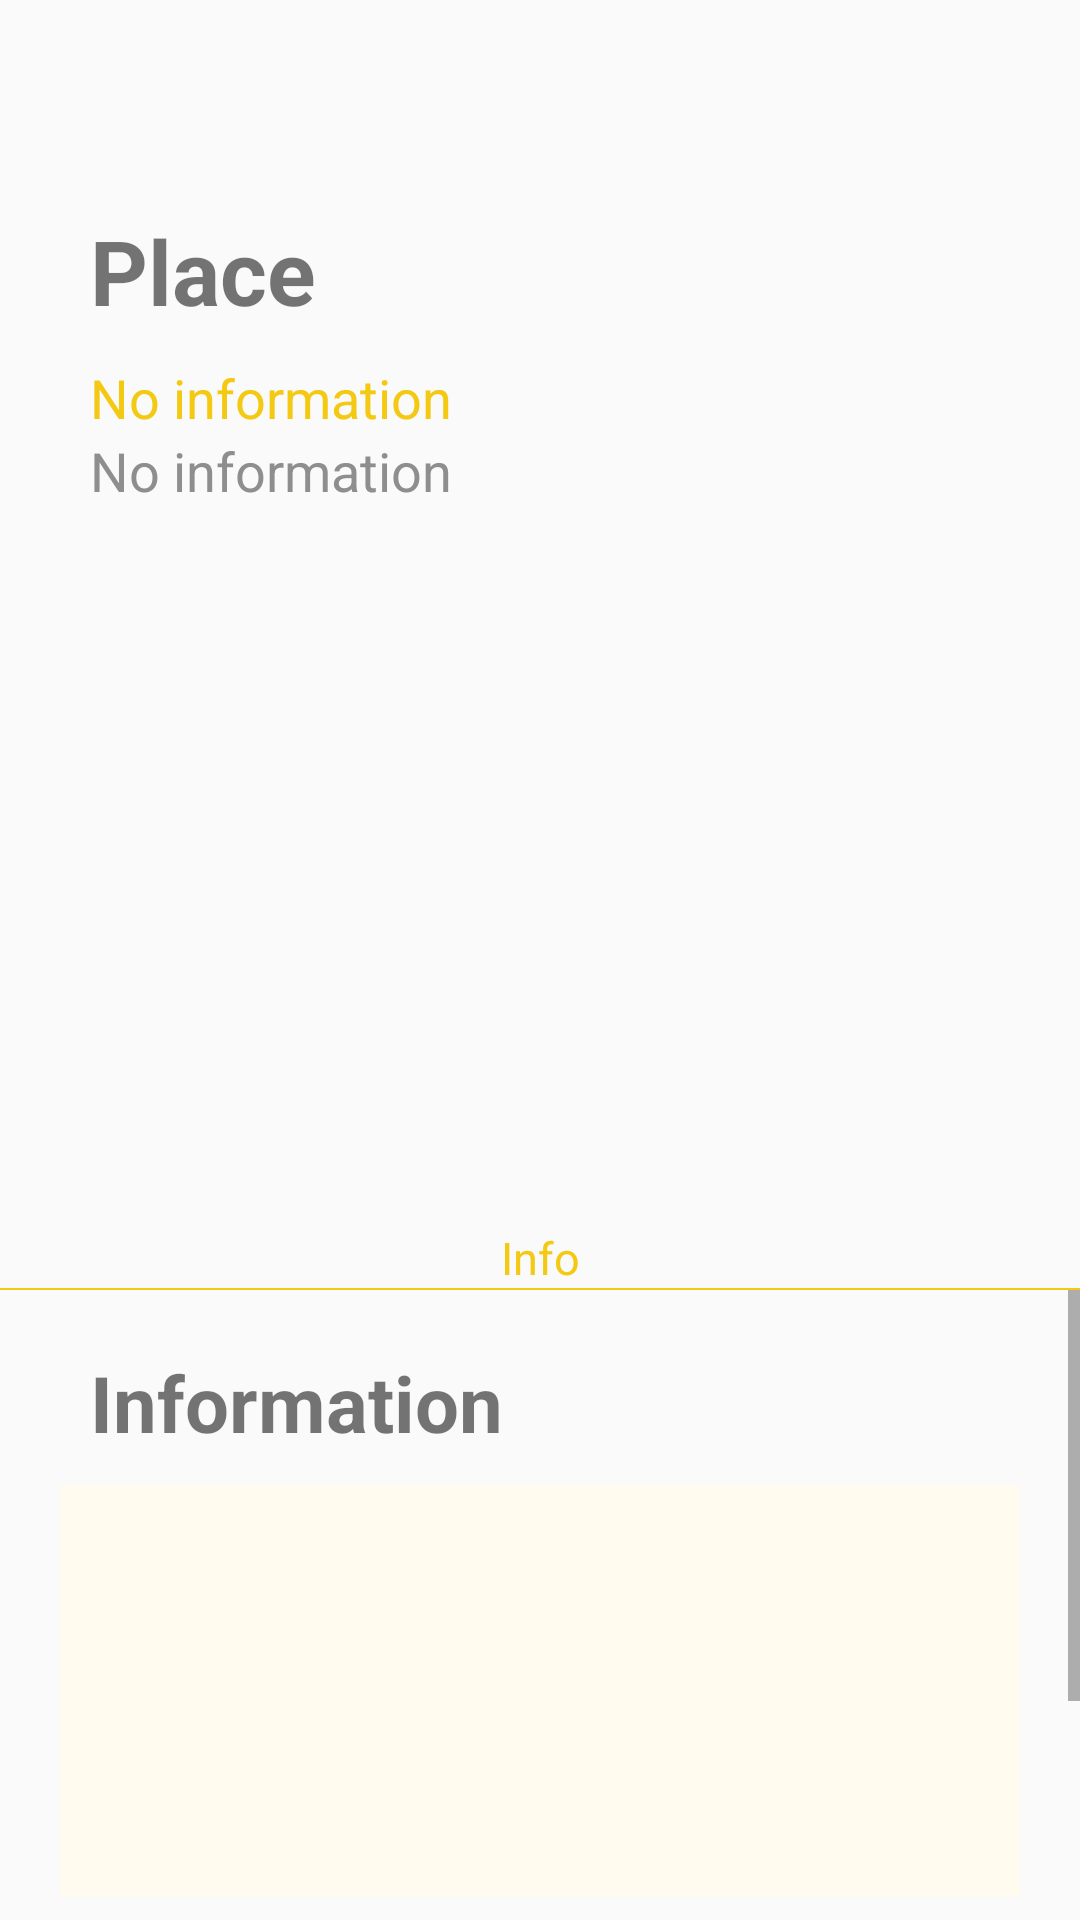

This screen was rendered from an Android layout file. Write that file and the resources it references.
<!-- AndroidManifest.xml: application theme Theme.VisitBusanTour -->
<!-- res/layout/activity_food_detail.xml -->
<?xml version="1.0" encoding="utf-8"?>
<LinearLayout xmlns:android="http://schemas.android.com/apk/res/android"
    xmlns:app="http://schemas.android.com/apk/res-auto"
    xmlns:tools="http://schemas.android.com/tools"
    android:layout_width="match_parent"
    android:layout_height="match_parent"
    android:orientation="vertical"
    tools:context=".activity.FoodDetailActivity">
    <TextView
        android:id="@+id/txt_food_place"
        android:layout_width="match_parent"
        android:layout_height="wrap_content"
        android:layout_marginTop="70dp"
        android:layout_marginLeft="30dp"
        android:layout_marginRight="30dp"
        android:textStyle="bold"
        android:text="Place"
        android:textSize="30sp" />

    <TextView
        android:id="@+id/txt_food_usageTime"
        android:layout_width="match_parent"
        android:layout_height="wrap_content"
        android:layout_marginTop="10dp"
        android:layout_marginLeft="30dp"
        android:layout_marginRight="30dp"
        android:textSize="18sp"
        android:text="No information"
        android:textColor="#F4C913"/>

    <TextView
        android:id="@+id/txt_food_gugun"
        android:layout_width="match_parent"
        android:layout_height="wrap_content"
        android:layout_marginLeft="30dp"
        android:layout_marginRight="30dp"
        android:textSize="18sp"
        android:text="No information"
        android:textColor="#8E8E8E"/>

    <ImageView
        android:id="@+id/img_food_main"
        android:layout_width="match_parent"
        android:layout_height="180dp"
        android:layout_margin="20dp"
        android:scaleType="centerCrop"
        android:contentDescription="@null" />

    <TextView
        android:layout_width="match_parent"
        android:layout_height="wrap_content"
        android:gravity="center"
        android:layout_marginTop="20dp"
        android:text="Info"
        android:textColor="#F4C913"
        android:textSize="15sp" />

    <View
        android:layout_width="wrap_content"
        android:layout_height="2px"
        android:background="#F4C913" />

    <ScrollView
        android:layout_width="match_parent"
        android:layout_height="wrap_content"
        android:fillViewport="true">

        <LinearLayout
            android:layout_width="match_parent"
            android:layout_height="wrap_content"
            android:orientation="vertical">

            
            <TextView
                android:layout_width="match_parent"
                android:layout_height="wrap_content"
                android:layout_marginTop="20dp"
                android:layout_marginLeft="30dp"
                android:textStyle="bold"
                android:text="Information"
                android:textSize="26sp" />

            <LinearLayout
                android:id="@+id/box_info"
                android:layout_width="match_parent"
                android:layout_height="wrap_content"
                android:layout_marginTop="10dp"
                android:layout_marginLeft="20dp"
                android:layout_marginRight="20dp"
                android:background="#FFFCEF"
                android:orientation="vertical">

                <TextView
                    android:id="@+id/txt_food_addr"
                    android:layout_width="match_parent"
                    android:layout_height="wrap_content"
                    android:layout_margin="5dp"
                    android:textSize="18sp" />

                <TextView
                    android:id="@+id/txt_food_mainTitle"
                    android:layout_width="match_parent"
                    android:layout_margin="5dp"
                    android:layout_height="wrap_content"
                    android:textSize="18sp" />

                <TextView
                    android:id="@+id/txt_food_cntct"
                    android:layout_width="match_parent"
                    android:layout_margin="5dp"
                    android:layout_height="wrap_content"
                    android:textSize="18sp" />

                <TextView
                    android:id="@+id/txt_food_prpsntvMenu"
                    android:layout_width="match_parent"
                    android:layout_margin="5dp"
                    android:layout_height="wrap_content"
                    android:textSize="18sp" />

            </LinearLayout>

            
            <TextView
                android:layout_width="match_parent"
                android:layout_height="wrap_content"
                android:layout_marginLeft="30dp"
                android:layout_marginTop="20dp"
                android:textStyle="bold"
                android:text="Introduction to the restaurant"
                android:textSize="26sp" />

            <LinearLayout
                android:id="@+id/box_traffic"
                android:layout_width="match_parent"
                android:layout_height="wrap_content"
                android:layout_marginTop="10dp"
                android:layout_marginLeft="20dp"
                android:layout_marginRight="20dp"
                android:background="#FFFCEF"
                android:orientation="vertical">

                <TextView
                    android:id="@+id/txt_food_itemCntnts"
                    android:layout_width="match_parent"
                    android:layout_height="wrap_content"
                    android:textSize="18sp" />

            </LinearLayout>
        </LinearLayout>
    </ScrollView>
</LinearLayout>
<!-- resources referenced by this layout -->
<resources>
  <style name="Theme.VisitBusanTour" parent="Theme.AppCompat.DayNight.DarkActionBar">
          
          <item name="colorPrimary">@color/purple_500</item>
          <item name="colorPrimaryVariant">@color/purple_700</item>
          <item name="colorOnPrimary">@color/white</item>
          
          <item name="colorSecondary">@color/teal_200</item>
          <item name="colorSecondaryVariant">@color/teal_700</item>
          <item name="colorOnSecondary">@color/black</item>
          
          <item name="android:statusBarColor" tools:targetApi="l">?attr/colorPrimaryVariant</item>
          
      </style>
  <color name="purple_500">#FF6200EE</color>
  <color name="purple_700">#FF3700B3</color>
  <color name="white">#FFFFFFFF</color>
  <color name="teal_200">#FF03DAC5</color>
  <color name="teal_700">#FF018786</color>
  <color name="black">#FF000000</color>
</resources>
